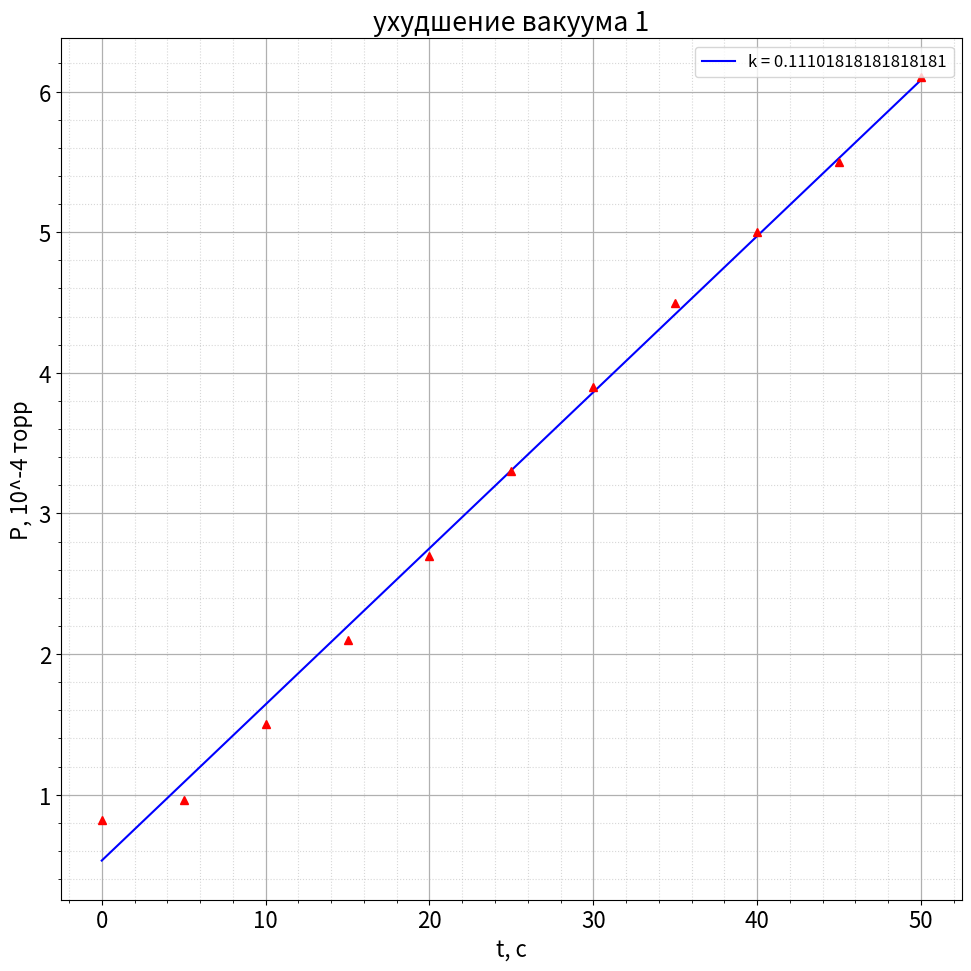

Python code for this plot:
import numpy as np
import matplotlib.pyplot as plt
import matplotlib as mpl
import pandas as pd
from scipy.optimize import curve_fit
mpl.rcParams['font.size'] = 16                   # Управление стилем, в данном случаем - размером шрифта
plt.figure(figsize=(10,10))
plt.ylabel("P, 10^-4 торр")
plt.xlabel("t, с")
plt.title("ухудшение вакуума 1")

def func(x, k, b):
    return x * k + b
uhudsh1 = [0.82,0.96,1.5,2.1,2.7,3.3,3.9,4.5,5.0,5.5,6.1]
t1 = [0,5,10,15,20,25,30,35,40,45,50]

popt, pcov = curve_fit(func, t1, uhudsh1, p0 = (0.0, 0.0))
k, b = popt
dk, db = np.sqrt(np.diag(pcov))

print("k: ({} +- {})".format(k, dk))
print("b: ({} +- {})".format(b, db))

x_lin = np.linspace(t1[0], t1[-1], 1000)
plt.plot(x_lin, func(x_lin, k, b), "b", label = f"k = {k}")

plt.plot(t1, uhudsh1,'r^')
plt.grid(visible = True, which = 'major', axis = 'both', alpha = 1, linewidth = 0.9)   # Активируем сетку
plt.grid(visible = True, which = 'minor', axis = 'both', alpha = 0.5, linestyle = ':')

plt.minorticks_on()
plt.tight_layout()
plt.legend(loc = "best", fontsize = 12) # Активируем легенду графика

plt.show()